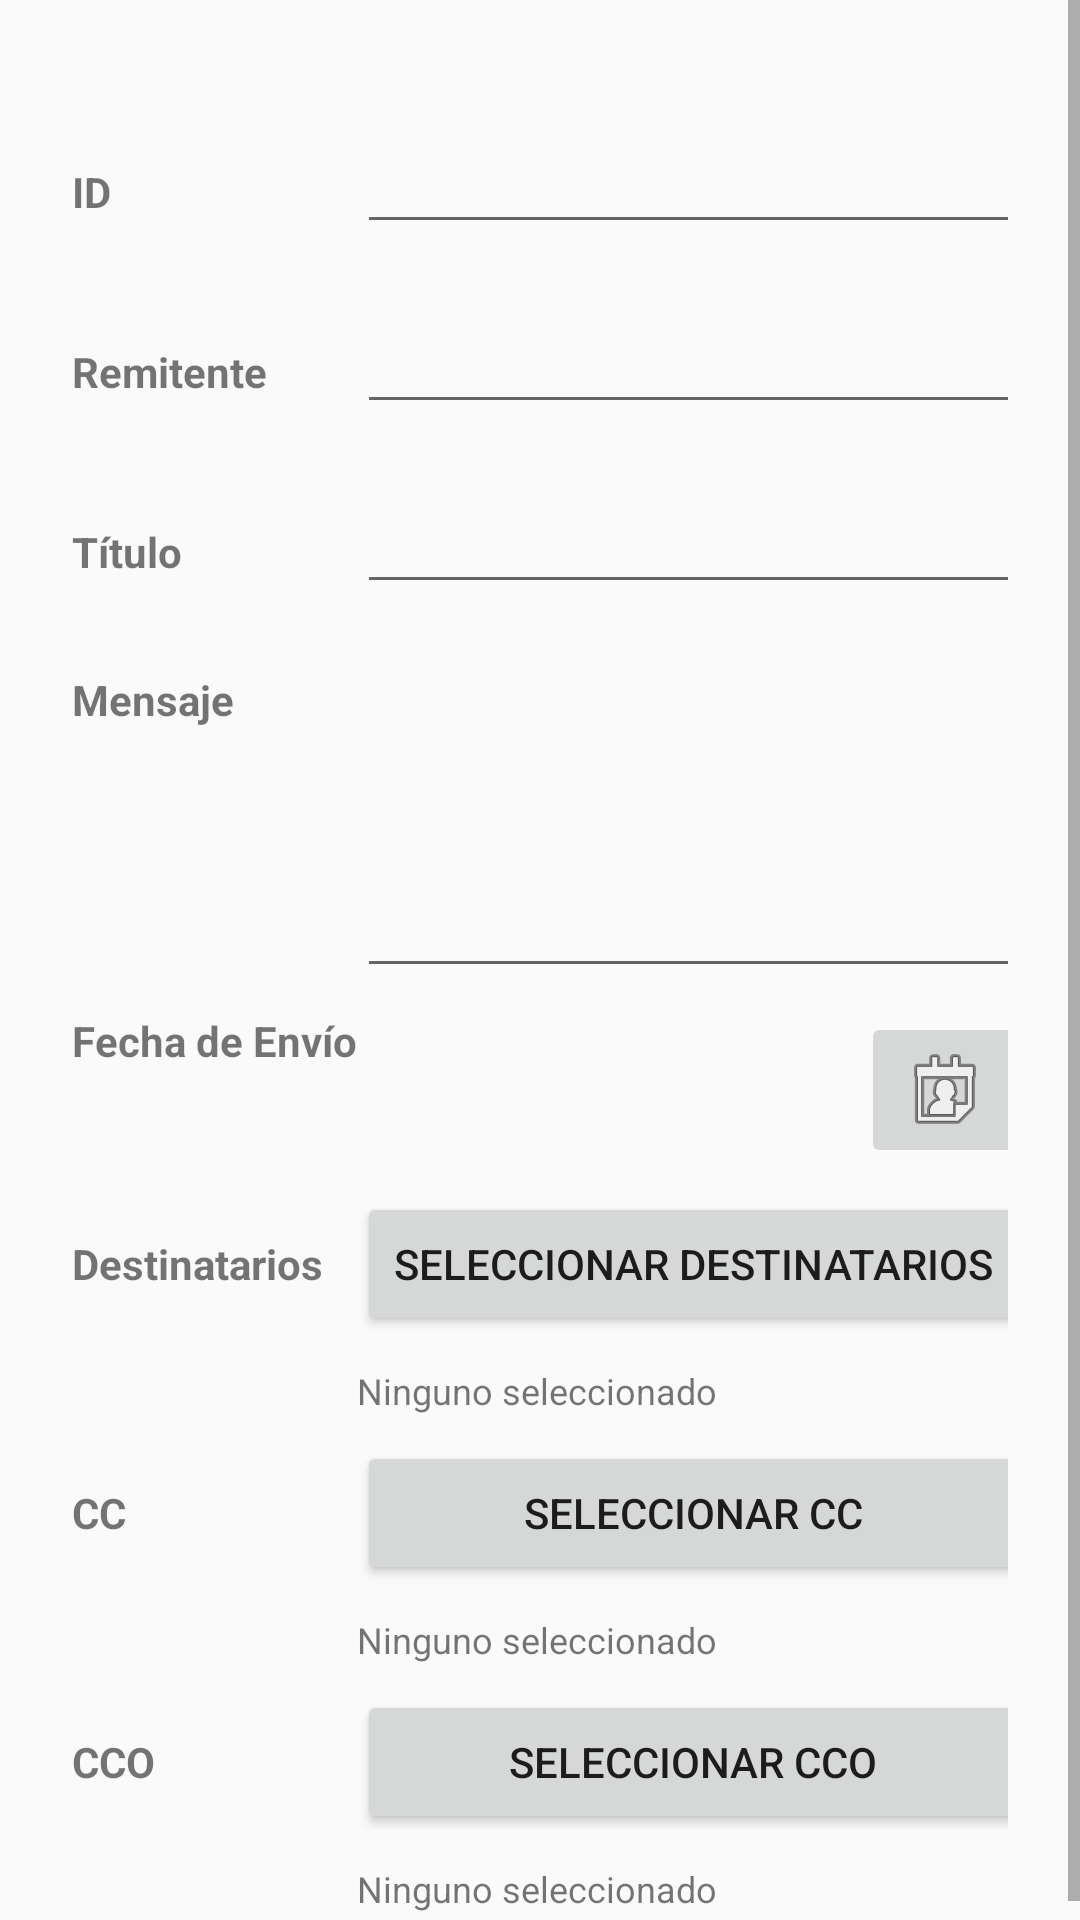

Layout XML and referenced resources for this Android screen:
<!-- AndroidManifest.xml: application theme Theme.ExamenI -->
<!-- res/layout/activity_notification.xml -->
<?xml version="1.0" encoding="utf-8"?>
<androidx.constraintlayout.widget.ConstraintLayout xmlns:android="http://schemas.android.com/apk/res/android"
    xmlns:app="http://schemas.android.com/apk/res-auto"
    xmlns:tools="http://schemas.android.com/tools"
    android:id="@+id/main"
    android:layout_width="match_parent"
    android:layout_height="match_parent"
    tools:context=".NotificationActivity">

    <ScrollView
        android:layout_width="match_parent"
        android:layout_height="match_parent"
        app:layout_constraintBottom_toBottomOf="parent"
        app:layout_constraintEnd_toEndOf="parent"
        app:layout_constraintStart_toStartOf="parent"
        app:layout_constraintTop_toTopOf="parent">

        <TableLayout
            android:layout_width="match_parent"
            android:layout_height="wrap_content"
            android:layout_marginStart="24dp"
            android:layout_marginTop="40dp"
            android:layout_marginEnd="24dp"
            android:stretchColumns="1">

            <TableRow
                android:layout_width="match_parent"
                android:layout_height="match_parent"
                android:layout_marginBottom="8dp">

                <TextView
                    android:layout_width="wrap_content"
                    android:layout_height="wrap_content"
                    android:text="ID"
                    android:textStyle="bold" />

                <EditText
                    android:id="@+id/txtId_notification"
                    android:layout_width="match_parent"
                    android:layout_height="wrap_content"
                    android:ems="10"
                    android:inputType="text" />

                <ImageButton
                    android:id="@+id/btnSearchId_notification"
                    android:layout_width="wrap_content"
                    android:layout_height="wrap_content"
                    app:srcCompat="@android:drawable/ic_menu_search" />
            </TableRow>

            <TableRow
                android:layout_width="match_parent"
                android:layout_height="match_parent"
                android:layout_marginBottom="8dp">

                <TextView
                    android:layout_width="wrap_content"
                    android:layout_height="wrap_content"
                    android:text="Remitente"
                    android:textStyle="bold" />

                <EditText
                    android:id="@+id/txtSender_notification"
                    android:layout_width="match_parent"
                    android:layout_height="wrap_content"
                    android:ems="10"
                    android:inputType="text" />

                <ImageButton
                    android:id="@+id/btnSearchSender"
                    android:layout_width="wrap_content"
                    android:layout_height="wrap_content"
                    app:srcCompat="@android:drawable/ic_menu_search" />
            </TableRow>

            <TableRow
                android:layout_width="match_parent"
                android:layout_height="match_parent"
                android:layout_marginBottom="8dp">

                <TextView
                    android:layout_width="wrap_content"
                    android:layout_height="wrap_content"
                    android:text="Título"
                    android:textStyle="bold" />

                <EditText
                    android:id="@+id/txtTitle_notification"
                    android:layout_width="match_parent"
                    android:layout_height="wrap_content"
                    android:ems="10"
                    android:inputType="text" />
            </TableRow>

            <TableRow
                android:layout_width="match_parent"
                android:layout_height="match_parent"
                android:layout_marginBottom="8dp">

                <TextView
                    android:layout_width="wrap_content"
                    android:layout_height="wrap_content"
                    android:text="Mensaje"
                    android:textStyle="bold" />

                <EditText
                    android:id="@+id/txtMessage_notification"
                    android:layout_width="match_parent"
                    android:layout_height="120dp"
                    android:ems="10"
                    android:gravity="start|top"
                    android:inputType="textMultiLine"
                    android:minLines="4" />
            </TableRow>

            <TableRow
                android:layout_width="match_parent"
                android:layout_height="match_parent"
                android:layout_marginBottom="8dp">

                <TextView
                    android:layout_width="wrap_content"
                    android:layout_height="wrap_content"
                    android:text="Fecha de Envío"
                    android:textStyle="bold" />

                <LinearLayout
                    android:layout_width="match_parent"
                    android:layout_height="wrap_content"
                    android:orientation="horizontal">

                    <TextView
                        android:id="@+id/lbDateSent_notification"
                        android:layout_width="0dp"
                        android:layout_height="wrap_content"
                        android:layout_marginLeft="10dp"
                        android:layout_weight="1" />

                    <ImageButton
                        android:id="@+id/btnSelectDate_notification"
                        android:layout_width="wrap_content"
                        android:layout_height="wrap_content"
                        android:layout_marginLeft="10dp"
                        app:srcCompat="@android:drawable/ic_menu_my_calendar" />
                </LinearLayout>
            </TableRow>

            <TableRow
                android:layout_width="match_parent"
                android:layout_height="match_parent"
                android:layout_marginBottom="8dp">

                <TextView
                    android:layout_width="wrap_content"
                    android:layout_height="wrap_content"
                    android:text="Destinatarios"
                    android:textStyle="bold" />

                <Button
                    android:id="@+id/btnSelectReceivers"
                    android:layout_width="match_parent"
                    android:layout_height="wrap_content"
                    android:text="Seleccionar Destinatarios" />
            </TableRow>

            <TableRow
                android:layout_width="match_parent"
                android:layout_height="match_parent"
                android:layout_marginBottom="8dp">

                <TextView
                    android:layout_width="wrap_content"
                    android:layout_height="wrap_content"
                    android:text=""
                    android:textStyle="bold" />

                <TextView
                    android:id="@+id/lbReceivers_notification"
                    android:layout_width="match_parent"
                    android:layout_height="wrap_content"
                    android:text="Ninguno seleccionado"
                    android:textSize="12sp" />
            </TableRow>

            <TableRow
                android:layout_width="match_parent"
                android:layout_height="match_parent"
                android:layout_marginBottom="8dp">

                <TextView
                    android:layout_width="wrap_content"
                    android:layout_height="wrap_content"
                    android:text="CC"
                    android:textStyle="bold" />

                <Button
                    android:id="@+id/btnSelectCC"
                    android:layout_width="match_parent"
                    android:layout_height="wrap_content"
                    android:text="Seleccionar CC" />
            </TableRow>

            <TableRow
                android:layout_width="match_parent"
                android:layout_height="match_parent"
                android:layout_marginBottom="8dp">

                <TextView
                    android:layout_width="wrap_content"
                    android:layout_height="wrap_content"
                    android:text=""
                    android:textStyle="bold" />

                <TextView
                    android:id="@+id/lbCC_notification"
                    android:layout_width="match_parent"
                    android:layout_height="wrap_content"
                    android:text="Ninguno seleccionado"
                    android:textSize="12sp" />
            </TableRow>

            <TableRow
                android:layout_width="match_parent"
                android:layout_height="match_parent"
                android:layout_marginBottom="8dp">

                <TextView
                    android:layout_width="wrap_content"
                    android:layout_height="wrap_content"
                    android:text="CCO"
                    android:textStyle="bold" />

                <Button
                    android:id="@+id/btnSelectCCO"
                    android:layout_width="match_parent"
                    android:layout_height="wrap_content"
                    android:text="Seleccionar CCO" />
            </TableRow>

            <TableRow
                android:layout_width="match_parent"
                android:layout_height="match_parent"
                android:layout_marginBottom="8dp">

                <TextView
                    android:layout_width="wrap_content"
                    android:layout_height="wrap_content"
                    android:text=""
                    android:textStyle="bold" />

                <TextView
                    android:id="@+id/lbCCO_notification"
                    android:layout_width="match_parent"
                    android:layout_height="wrap_content"
                    android:text="Ninguno seleccionado"
                    android:textSize="12sp" />
            </TableRow>

        </TableLayout>
    </ScrollView>

</androidx.constraintlayout.widget.ConstraintLayout>
<!-- resources referenced by this layout -->
<resources>
  <style name="Theme.ExamenI" parent="Base.Theme.ExamenI" />
  <style name="Base.Theme.ExamenI" parent="Theme.AppCompat.Light.DarkActionBar">
          
          
      </style>
</resources>
